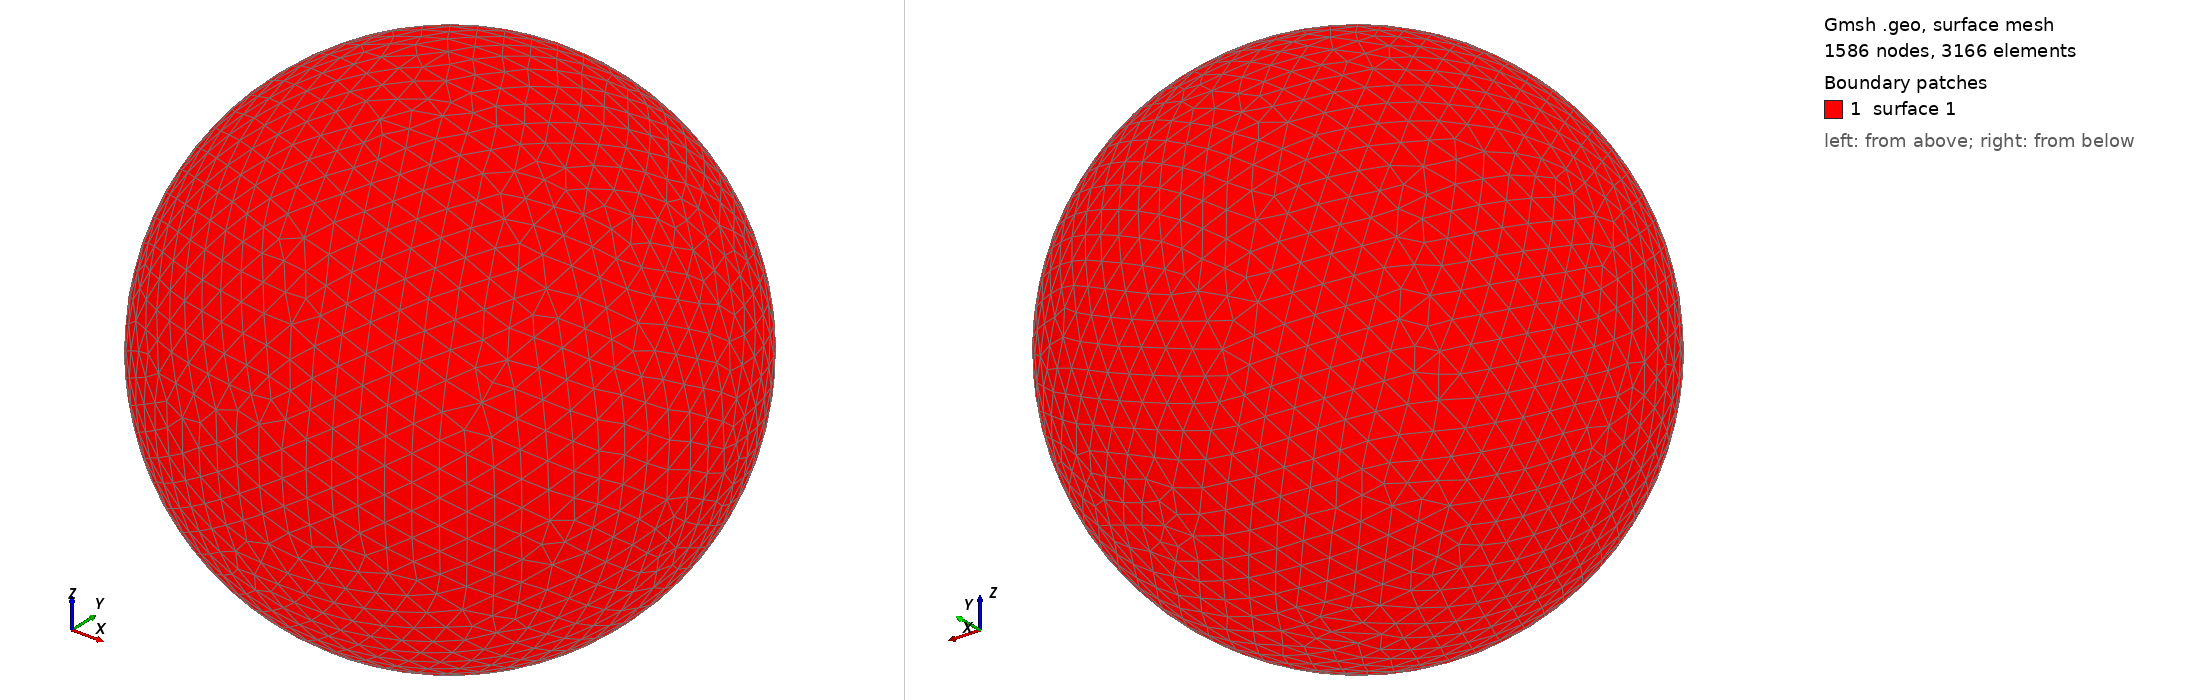

Gmsh geometry script, surface-meshed: 1586 nodes, 3166 surface elements. Boundary patches (legend numbers): 1 surface 1. Left view from above one corner, right view from below the opposite corner. The script declares no physical surfaces, so the legend lists its geometric surfaces. The drawing asked Gmsh for element sizes between 1% and 20% of the model's largest extent; the script's own settings can give other sizes.

=== shot0771.geo (drawn) ===
SetFactory("OpenCASCADE");
Point(1) = {0,0,0,0};
Sphere(1) = {0,0,0,0.00793000};
MeshSize{ PointsOf{ Surface{:}; } } = 0.000793000;
Mesh.ElementOrder=1;
Mesh.Format=39;
